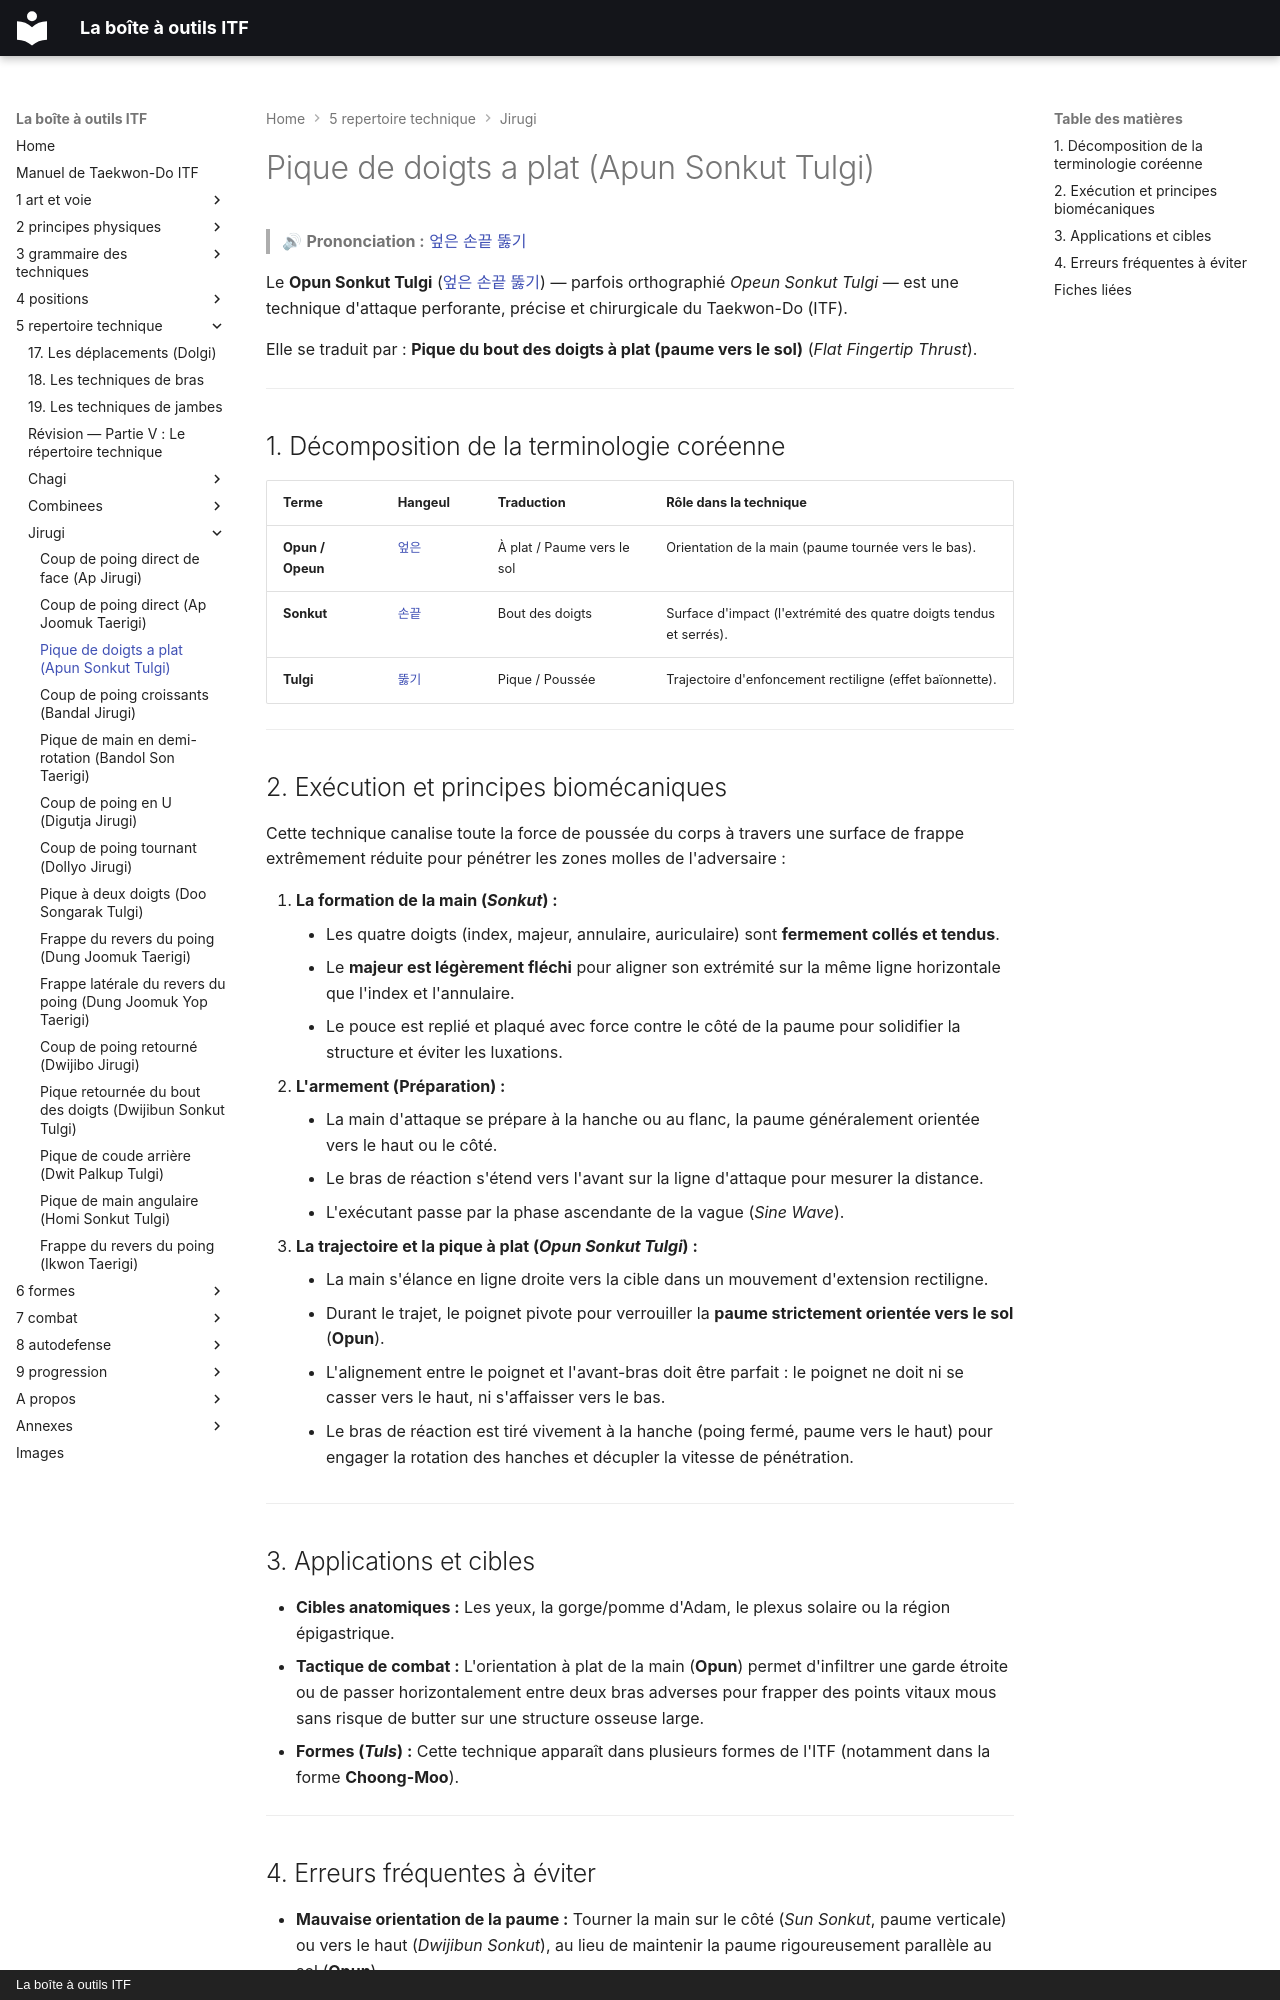

repository: yvmori1/La-boite-outils-ITF · page: 5-repertoire-technique/jirugi/apun-sonkut-tulgi/index.html · generator: mkdocs · copyright: La boîte à outils ITF

# Pique de doigts a plat (Apun Sonkut Tulgi)

> 🔊 **Prononciation :** [엎은 손끝 뚫기](../../audio/jirugi/apun-sonkut-tulgi.m4a)

Le **Opun Sonkut Tulgi** ([엎은 손끝 뚫기](../../audio/jirugi/apun-sonkut-tulgi.m4a)) — parfois orthographié *Opeun Sonkut Tulgi* — est une technique d'attaque perforante, précise et chirurgicale du Taekwon-Do (ITF).

Elle se traduit par : **Pique du bout des doigts à plat (paume vers le sol)** (*Flat Fingertip Thrust*).

---

## 1. Décomposition de la terminologie coréenne

| Terme | Hangeul | Traduction | Rôle dans la technique |
| --- | --- | --- | --- |
| **Opun / Opeun** | [엎은](../../audio/termes/opun.m4a) | À plat / Paume vers le sol | Orientation de la main (paume tournée vers le bas). |
| **Sonkut** | [손끝](../../audio/termes/sonkut.m4a) | Bout des doigts | Surface d'impact (l'extrémité des quatre doigts tendus et serrés). |
| **Tulgi** | [뚫기](../../audio/grammaire/Tulgi.m4a) | Pique / Poussée | Trajectoire d'enfoncement rectiligne (effet baïonnette). |

---

## 2. Exécution et principes biomécaniques

Cette technique canalise toute la force de poussée du corps à travers une surface de frappe extrêmement réduite pour pénétrer les zones molles de l'adversaire :

1. **La formation de la main (*Sonkut*) :**
    * Les quatre doigts (index, majeur, annulaire, auriculaire) sont **fermement collés et tendus**.
    * Le **majeur est légèrement fléchi** pour aligner son extrémité sur la même ligne horizontale que l'index et l'annulaire.
    * Le pouce est replié et plaqué avec force contre le côté de la paume pour solidifier la structure et éviter les luxations.
2. **L'armement (Préparation) :**
    * La main d'attaque se prépare à la hanche ou au flanc, la paume généralement orientée vers le haut ou le côté.
    * Le bras de réaction s'étend vers l'avant sur la ligne d'attaque pour mesurer la distance.
    * L'exécutant passe par la phase ascendante de la vague (*Sine Wave*).
3. **La trajectoire et la pique à plat (*Opun Sonkut Tulgi*) :**
    * La main s'élance en ligne droite vers la cible dans un mouvement d'extension rectiligne.
    * Durant le trajet, le poignet pivote pour verrouiller la **paume strictement orientée vers le sol** (**Opun**).
    * L'alignement entre le poignet et l'avant-bras doit être parfait : le poignet ne doit ni se casser vers le haut, ni s'affaisser vers le bas.
    * Le bras de réaction est tiré vivement à la hanche (poing fermé, paume vers le haut) pour engager la rotation des hanches et décupler la vitesse de pénétration.

---

## 3. Applications et cibles

* **Cibles anatomiques :** Les yeux, la gorge/pomme d'Adam, le plexus solaire ou la région épigastrique.
* **Tactique de combat :** L'orientation à plat de la main (**Opun**) permet d'infiltrer une garde étroite ou de passer horizontalement entre deux bras adverses pour frapper des points vitaux mous sans risque de butter sur une structure osseuse large.
* **Formes (*Tuls*) :** Cette technique apparaît dans plusieurs formes de l'ITF (notamment dans la forme **Choong-Moo**).

---
